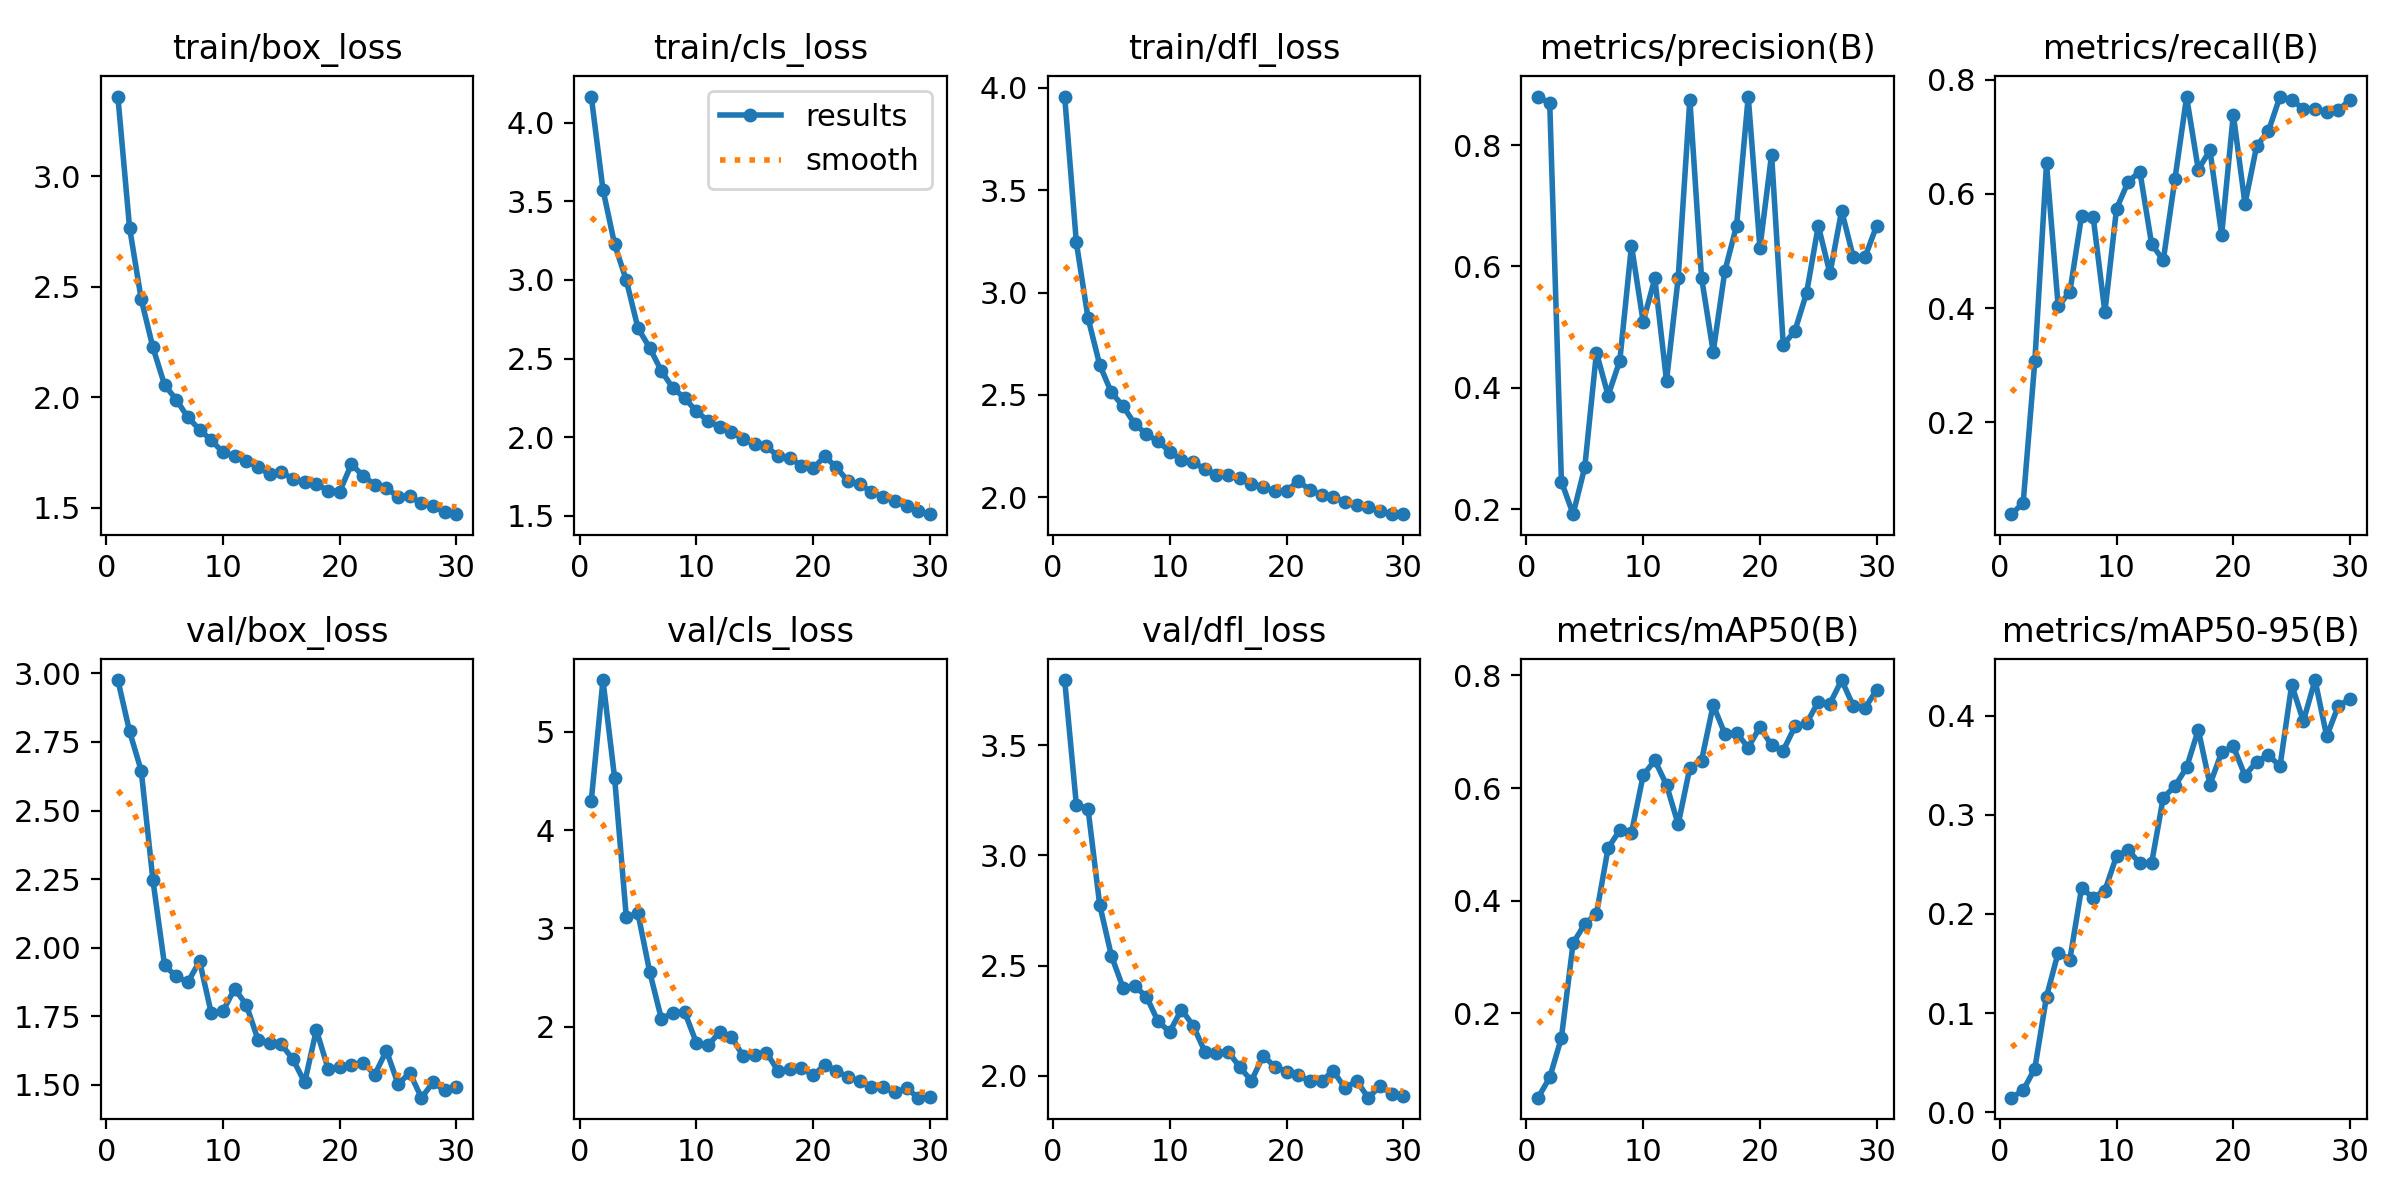

Values plotted in this chart, from the file beside it:
epoch, time, train/box_loss, train/cls_loss, train/dfl_loss, metrics/precision(B), metrics/recall(B), metrics/mAP50(B), metrics/mAP50-95(B), val/box_loss, val/cls_loss, val/dfl_loss, lr/pg0, lr/pg1, lr/pg2
1, 66.86, 3.36, 4.165, 3.957, 0.88, 0.03922, 0.04978, 0.01482, 2.976, 4.299, 3.795, 0.0003318, 0.0003318, 0.0003318
2, 119.8, 2.768, 3.574, 3.245, 0.8686, 0.05882, 0.08567, 0.02221, 2.789, 5.527, 3.229, 0.0006432, 0.0006432, 0.0006432
3, 172, 2.443, 3.226, 2.876, 0.2454, 0.3068, 0.1564, 0.04417, 2.645, 4.53, 3.211, 0.0009326, 0.0009326, 0.0009326
4, 223.8, 2.225, 2.998, 2.647, 0.1917, 0.6533, 0.3244, 0.1167, 2.247, 3.115, 2.776, 0.000901, 0.000901, 0.000901
5, 275.5, 2.055, 2.694, 2.512, 0.2692, 0.4032, 0.3584, 0.1611, 1.935, 3.154, 2.544, 0.000868, 0.000868, 0.000868
6, 330.5, 1.989, 2.569, 2.446, 0.4581, 0.4284, 0.3764, 0.154, 1.895, 2.561, 2.4, 0.000835, 0.000835, 0.000835
7, 384.4, 1.908, 2.422, 2.359, 0.3873, 0.5608, 0.4935, 0.226, 1.874, 2.083, 2.406, 0.000802, 0.000802, 0.000802
8, 438.2, 1.853, 2.311, 2.309, 0.4445, 0.559, 0.5251, 0.2164, 1.951, 2.141, 2.359, 0.000769, 0.000769, 0.000769
9, 493.2, 1.805, 2.25, 2.274, 0.6343, 0.3929, 0.5204, 0.2236, 1.761, 2.15, 2.246, 0.000736, 0.000736, 0.000736
10, 549, 1.751, 2.165, 2.224, 0.509, 0.5741, 0.6224, 0.2585, 1.769, 1.838, 2.199, 0.000703, 0.000703, 0.000703
11, 606, 1.732, 2.105, 2.184, 0.5801, 0.6213, 0.6493, 0.2646, 1.85, 1.811, 2.301, 0.00067, 0.00067, 0.00067
12, 660.8, 1.712, 2.066, 2.171, 0.4119, 0.639, 0.6055, 0.2509, 1.792, 1.947, 2.228, 0.000637, 0.000637, 0.000637
13, 715.2, 1.684, 2.037, 2.139, 0.5808, 0.5124, 0.5355, 0.2511, 1.664, 1.901, 2.11, 0.000604, 0.000604, 0.000604
14, 767.1, 1.651, 1.986, 2.112, 0.875, 0.4835, 0.636, 0.3173, 1.652, 1.702, 2.104, 0.000571, 0.000571, 0.000571
15, 818.4, 1.662, 1.958, 2.108, 0.5817, 0.6259, 0.6488, 0.3288, 1.647, 1.718, 2.11, 0.000538, 0.000538, 0.000538
16, 869.7, 1.629, 1.944, 2.094, 0.4594, 0.7695, 0.7474, 0.3478, 1.592, 1.738, 2.039, 0.000505, 0.000505, 0.000505
17, 920.9, 1.617, 1.878, 2.066, 0.5927, 0.6426, 0.6962, 0.3857, 1.508, 1.551, 1.977, 0.000472, 0.000472, 0.000472
18, 972.3, 1.607, 1.867, 2.05, 0.6671, 0.6761, 0.6981, 0.3305, 1.7, 1.566, 2.091, 0.000439, 0.000439, 0.000439
19, 1024, 1.578, 1.821, 2.029, 0.8798, 0.5283, 0.6717, 0.363, 1.559, 1.579, 2.041, 0.000406, 0.000406, 0.000406
20, 1075, 1.573, 1.803, 2.032, 0.6308, 0.7389, 0.7084, 0.369, 1.564, 1.507, 2.019, 0.000373, 0.000373, 0.000373
21, 1127, 1.697, 1.879, 2.079, 0.7845, 0.5825, 0.6757, 0.3395, 1.57, 1.611, 2.002, 0.00034, 0.00034, 0.00034
22, 1178, 1.644, 1.809, 2.037, 0.4705, 0.6839, 0.6665, 0.3537, 1.581, 1.554, 1.976, 0.000307, 0.000307, 0.000307
23, 1229, 1.604, 1.719, 2.013, 0.4939, 0.7095, 0.7095, 0.3602, 1.536, 1.485, 1.976, 0.000274, 0.000274, 0.000274
24, 1279, 1.589, 1.701, 2.002, 0.5566, 0.7703, 0.7153, 0.3491, 1.624, 1.45, 2.022, 0.000241, 0.000241, 0.000241
25, 1329, 1.549, 1.654, 1.977, 0.6671, 0.7646, 0.7532, 0.431, 1.502, 1.386, 1.944, 0.000208, 0.000208, 0.000208
26, 1380, 1.552, 1.622, 1.964, 0.5884, 0.7487, 0.7501, 0.3944, 1.543, 1.385, 1.977, 0.000175, 0.000175, 0.000175
27, 1431, 1.521, 1.595, 1.953, 0.692, 0.7491, 0.7918, 0.4359, 1.453, 1.333, 1.901, 0.000142, 0.000142, 0.000142
28, 1481, 1.506, 1.561, 1.932, 0.615, 0.7438, 0.7455, 0.3791, 1.508, 1.376, 1.952, 0.000109, 0.000109, 0.000109
29, 1531, 1.481, 1.531, 1.92, 0.6153, 0.7468, 0.7423, 0.4101, 1.479, 1.279, 1.919, 7.6e-05, 7.6e-05, 7.6e-05
30, 1581, 1.471, 1.511, 1.918, 0.6672, 0.7646, 0.7741, 0.4165, 1.49, 1.283, 1.91, 4.3e-05, 4.3e-05, 4.3e-05
